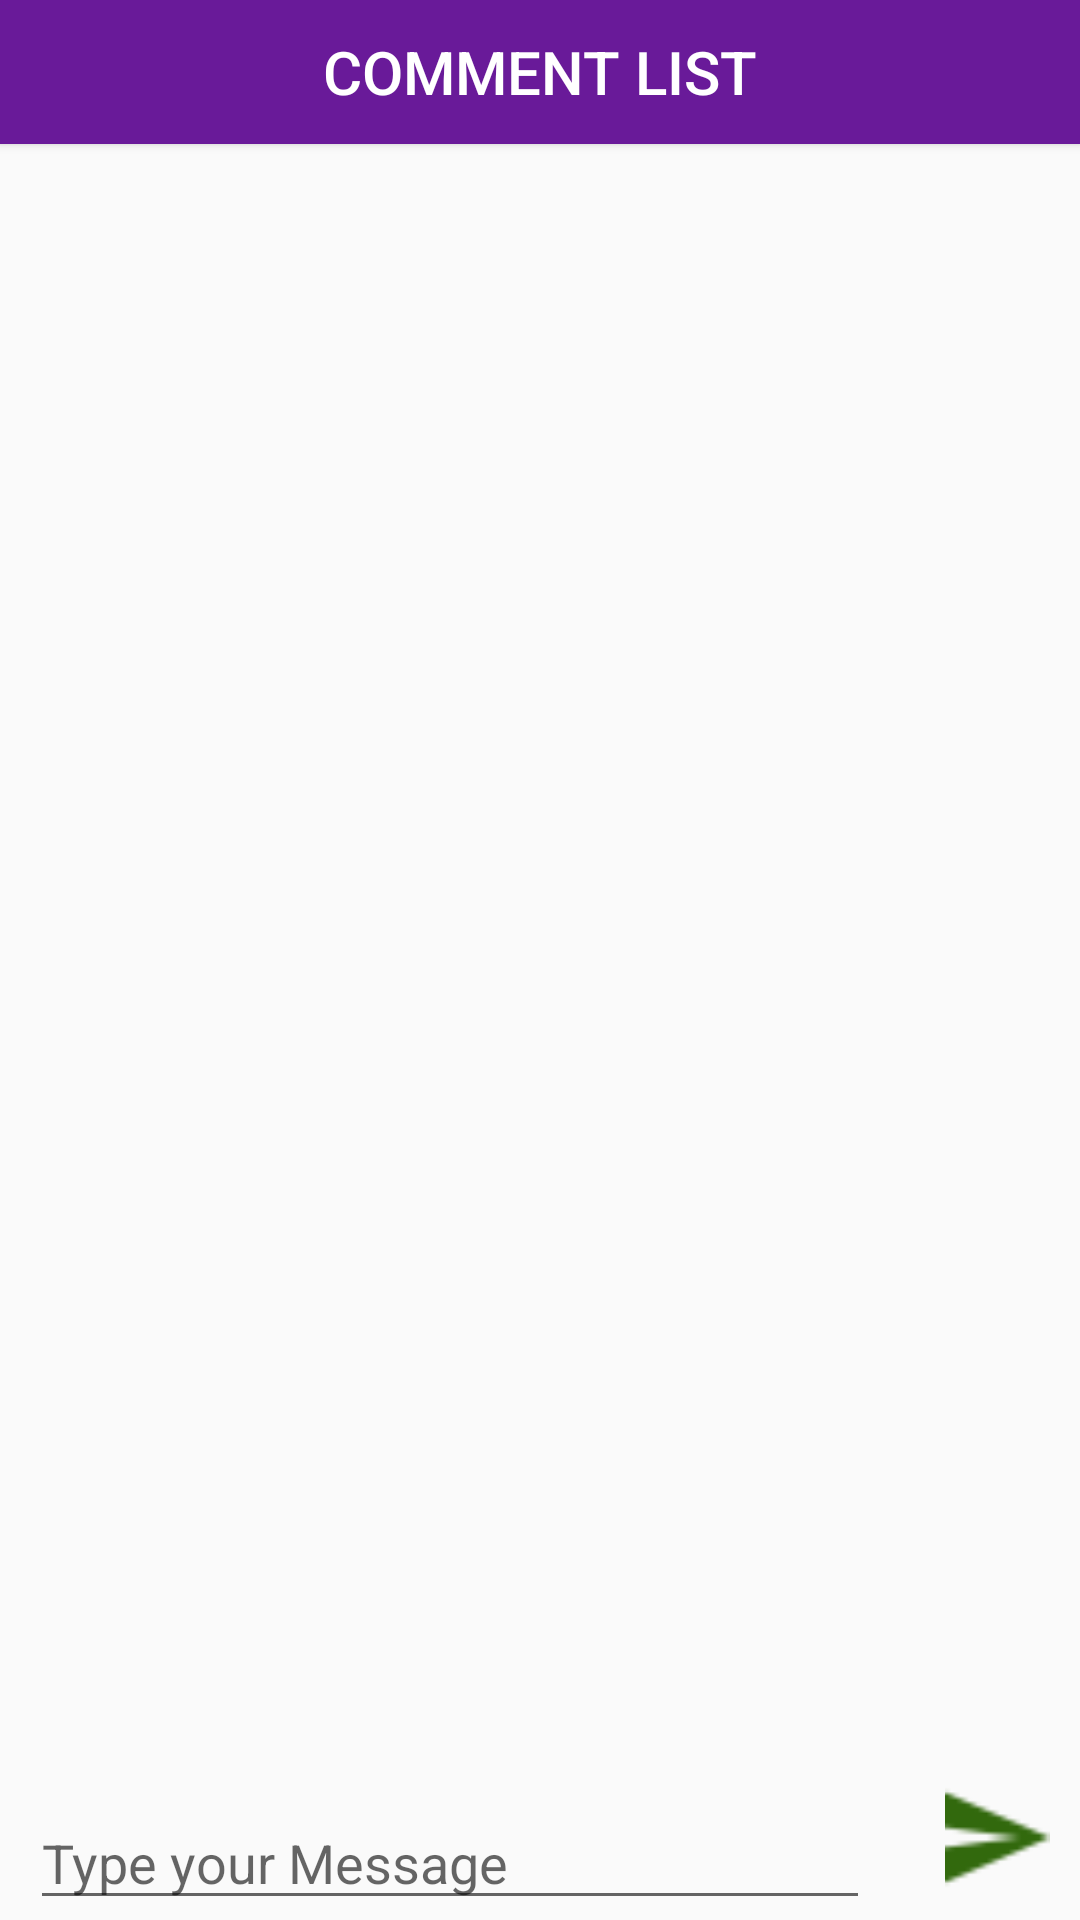

Write the Android layout XML for this screen, with the resource values it uses.
<!-- AndroidManifest.xml: application theme Theme.AppCompat.Light.NoActionBar -->
<!-- res/layout/activity_comment.xml -->
<?xml version="1.0" encoding="utf-8"?>
<RelativeLayout xmlns:android="http://schemas.android.com/apk/res/android"
    xmlns:app="http://schemas.android.com/apk/res-auto"
    xmlns:tools="http://schemas.android.com/tools"
    android:layout_width="match_parent"
    android:layout_height="match_parent"
    tools:context="com.cartoonswikipedia.www.familyconnect.comment">

    <android.support.v7.widget.RecyclerView
        android:id="@+id/commentecycler"
        android:layout_width="match_parent"
        android:layout_height="match_parent"
        android:layout_above="@+id/add"
        android:layout_alignParentLeft="true"
        android:layout_alignParentStart="true"
       android:layout_marginTop="60dp"
        android:layout_marginRight="10dp"
        android:layout_marginLeft="10dp"/>

    <EditText
        android:id="@+id/add"
        android:layout_marginRight="70dp"
        android:layout_marginLeft="10dp"
        android:layout_width="match_parent"
        android:layout_height="wrap_content"
        android:layout_alignParentBottom="true"
        android:layout_alignParentLeft="true"
        android:layout_alignParentStart="true"
        android:ems="10"
        android:hint="Type your Message"
        android:inputType="textMultiLine"
         />

    <RelativeLayout
        android:id="@+id/guideline"
        android:layout_width="wrap_content"
        android:layout_height="wrap_content"
        android:orientation="vertical"
   />

    <Button
        android:id="@+id/addcomment"
        android:layout_width="35dp"
        android:layout_height="35dp"
        android:layout_marginRight="10dp"
        android:layout_marginBottom="10dp"
       android:layout_alignParentBottom="true"
        android:layout_alignParentRight="true"
        android:background="@drawable/sendbutton"
        android:onClick="commented" />

    <Button
        android:id="@+id/button11"
        android:layout_width="match_parent"
        android:layout_height="wrap_content"
        android:layout_alignParentLeft="true"
        android:layout_alignParentStart="true"
        android:layout_alignParentTop="true"
        android:background="@color/colorPrimaryDark"
        android:text="Comment List"
        android:textColor="#ffffff"
        android:textSize="20dp" />


</RelativeLayout>
<!-- resources referenced by this layout -->
<resources>
  <color name="colorPrimaryDark">#691A99</color>
  <!-- drawable sendbutton: png bitmap (drawable, 578 bytes) -->
</resources>
